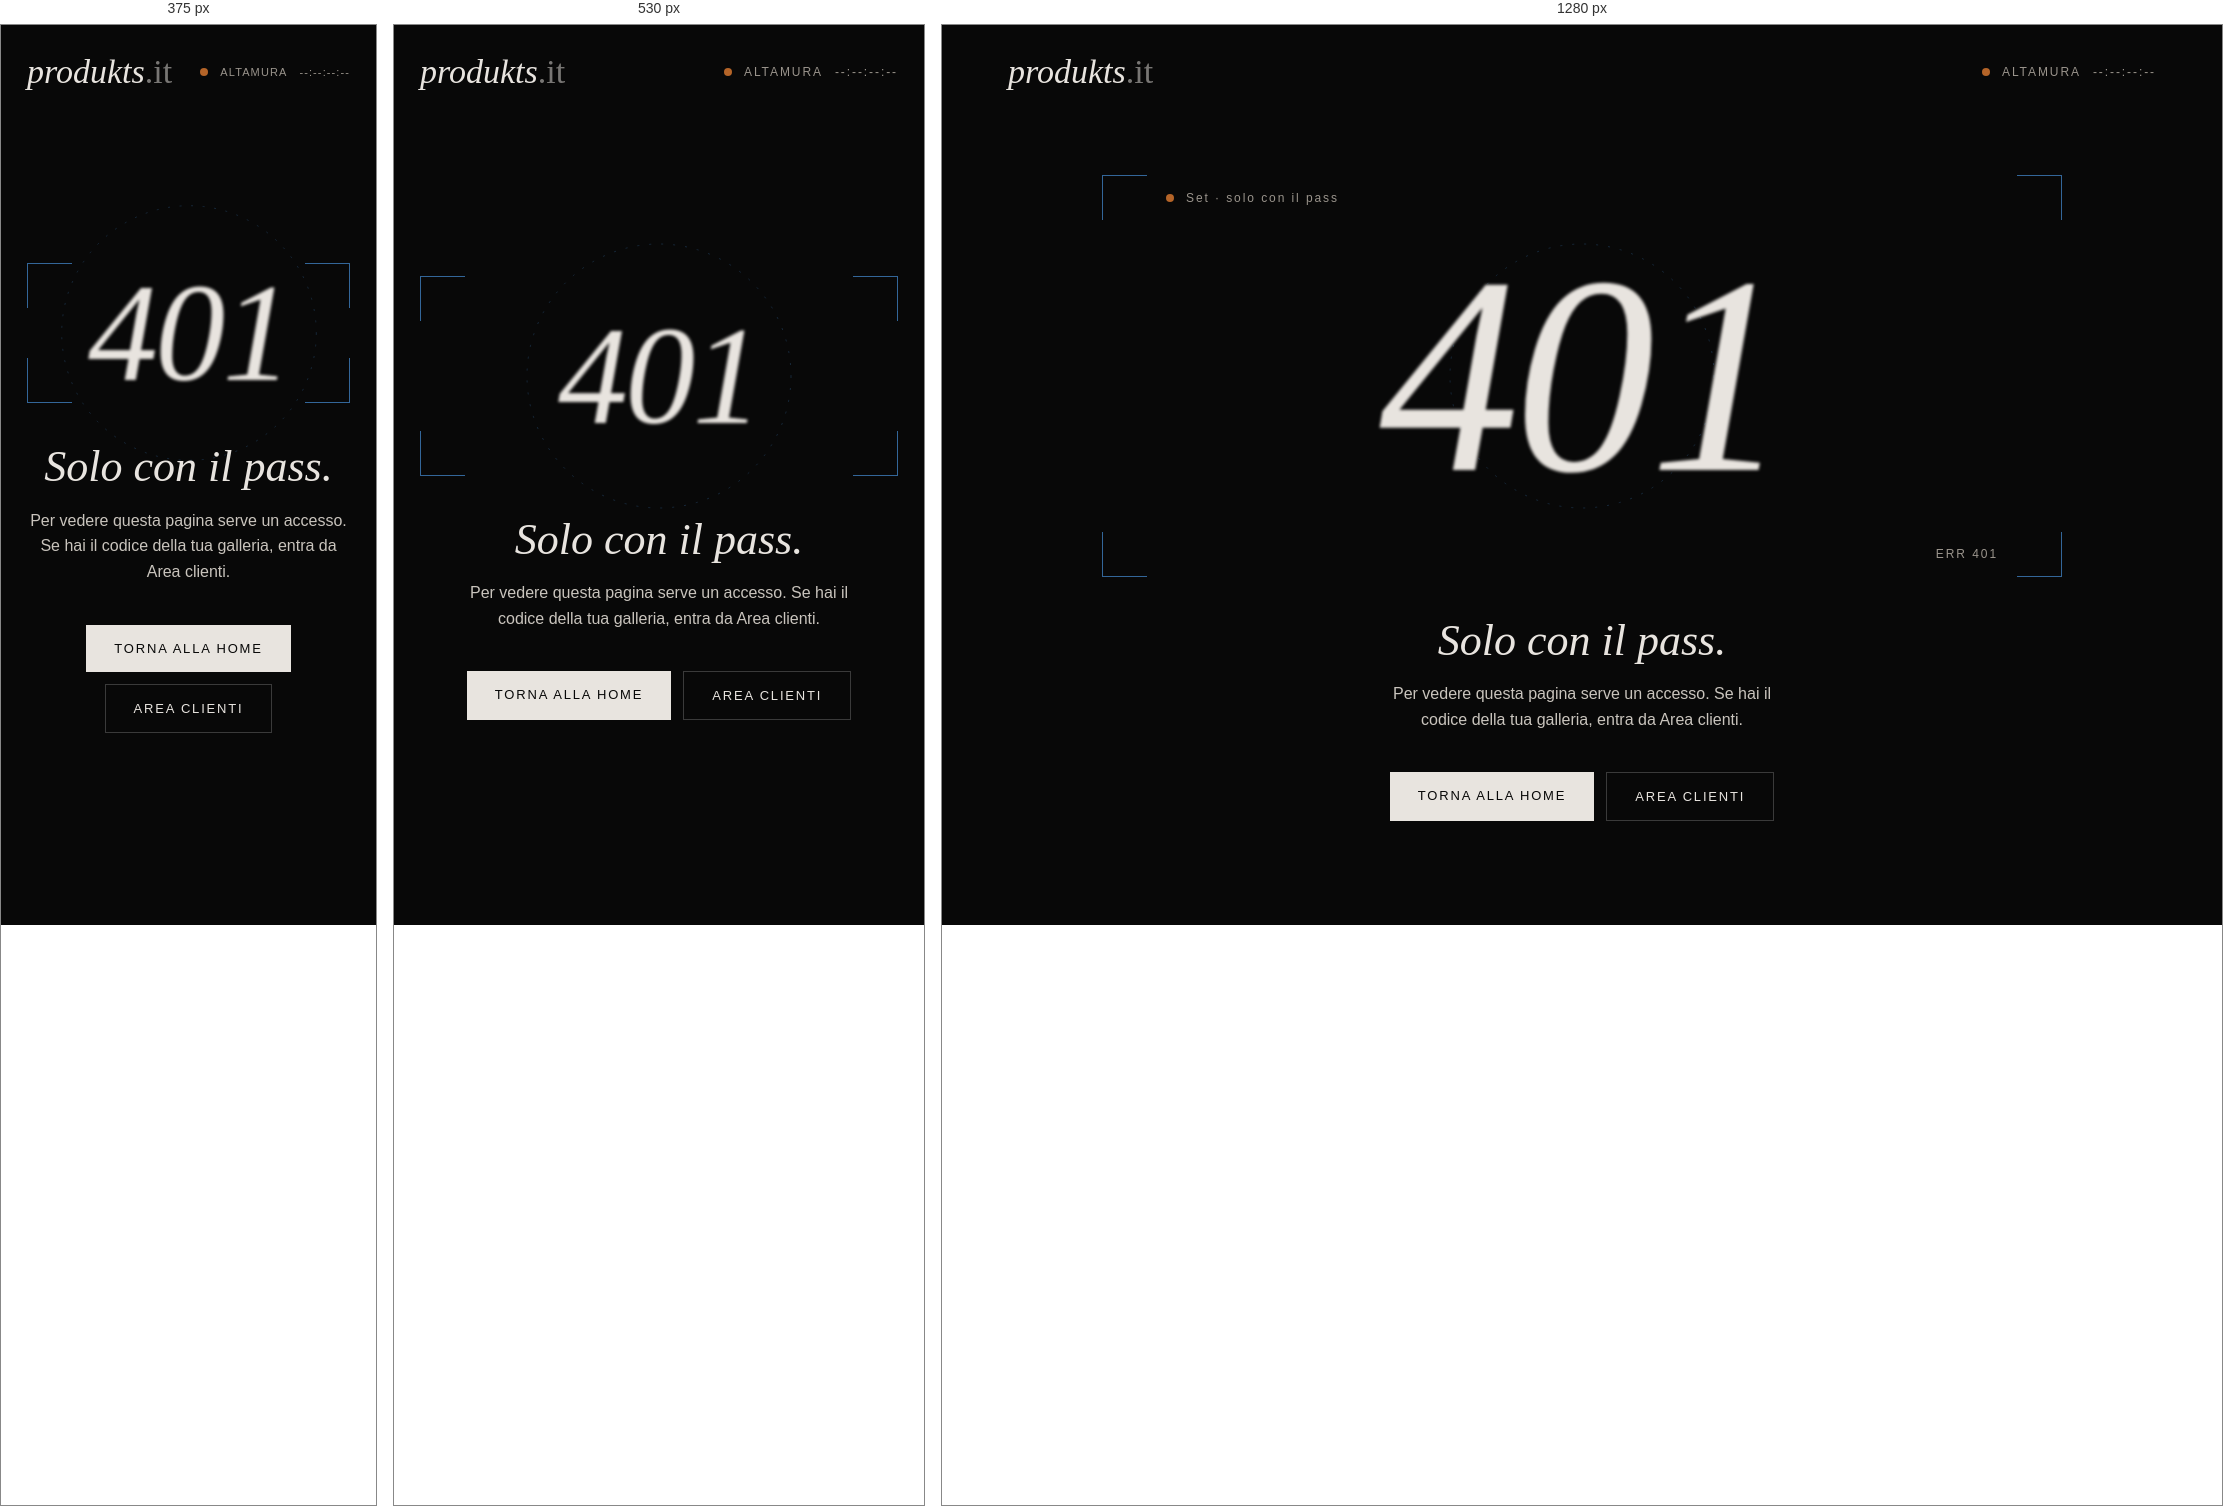
Rendered at 375 px, 530 px and 1280 px, left to right.

<!-- file: 401.html -->
<!doctype html>
<html lang="it">
<head>
<meta charset="utf-8">
<meta name="viewport" content="width=device-width, initial-scale=1, viewport-fit=cover">
<meta name="robots" content="noindex">
<meta name="theme-color" content="#080808">
<title>Accesso riservato — produkts.it</title>
<link rel="icon" type="image/svg+xml" href="/favicon.svg">
<link rel="icon" type="image/png" href="/favicon.png">
<link rel="apple-touch-icon" href="/apple-touch-icon.png">
<link rel="preconnect" href="https://fonts.googleapis.com">
<link rel="preconnect" href="https://fonts.gstatic.com" crossorigin>
<link rel="stylesheet" href="https://fonts.googleapis.com/css2?family=Cormorant+Garamond:ital,wght@0,300;0,400;1,300;1,400&amp;family=Space+Grotesk:wght@400;500&amp;display=swap">
<style>
/* Pagina di errore 401 di produkts.it: generata da 404.html con _design/bozza/errori.py, non modificarla a mano */
html,body{overflow-x:clip;max-width:100%}
html{scrollbar-gutter:stable both-edges}
/* Barra di scorrimento: sottile e scura, arancio al passaggio (Chrome, Edge, Safari); Firefox usa i suoi colori */
::-webkit-scrollbar{width:10px;height:10px}
::-webkit-scrollbar-track{background:#080808}
::-webkit-scrollbar-thumb{background:#2E2E2E;border-radius:10px;border:3px solid #080808}
::-webkit-scrollbar-thumb:hover{background:#B46428}
::-webkit-scrollbar-thumb:active{background:#D98A4E}
::-webkit-scrollbar-corner{background:#080808}
@supports (-moz-appearance:none){html{scrollbar-width:thin;scrollbar-color:#3A3A3A #080808}}
body{margin:0;background:#080808}
@media (max-width:640px){[style*="px 56px"],[style*="padding: 0 56px"]{padding-left:16px!important;padding-right:16px!important}}
a{color:#E8E4DF;text-decoration:none}a:hover{color:#D98A4E}
a:focus-visible{outline:1px solid #D98A4E;outline-offset:4px}
::selection{color:#B46428;background:transparent}
[style*="#B46428"]::selection{color:#336699;background:transparent}
@keyframes fade{from{opacity:0;transform:translateY(18px)}to{opacity:1;transform:none}}
@keyframes pull{0%{filter:blur(22px);opacity:0;transform:scale(1.06)}55%{filter:blur(0);opacity:1;transform:scale(1)}72%{filter:blur(4px)}100%{filter:blur(1.6px)}}
@keyframes hunt{0%,100%{transform:scale(1)}50%{transform:scale(.94)}}
@keyframes blink{0%,49%{opacity:1}50%,100%{opacity:.2}}
@keyframes ring{from{transform:rotate(0)}to{transform:rotate(360deg)}}
.blurry{animation:pull 2.6s cubic-bezier(.3,.6,.2,1) .2s both;transition:filter .6s ease}
.stage:hover .blurry{filter:blur(0)!important}
.hunt{animation:hunt 3.2s ease-in-out infinite}
.af{animation:blink 1s steps(1) infinite}
.ring{animation:ring 24s linear infinite;transform-origin:50% 50%}
.fade{animation:fade 1s ease 1.6s both}
.btn{transition:background .3s,color .3s}
.btn:hover{background:#B46428!important;color:#080808!important}
@media (max-width:640px){.stage .meta{display:none!important}}
.pk-clock{display:flex;align-items:center;gap:12px;font-size:12px;letter-spacing:.16em;text-transform:uppercase;color:#9A948C;font-variant-numeric:tabular-nums;white-space:nowrap}
.pk-clock i{width:8px;height:8px;border-radius:50%;background:#B46428;animation:blink 1.2s steps(1) infinite}
@media (max-width:420px){.pk-clock{font-size:11px;letter-spacing:.1em}}
@media (prefers-reduced-motion: reduce){*{animation:none!important;transition:none!important}.blurry{filter:blur(1.6px)}}
</style>
</head>
<body>
<div style="background: #080808; color: #E8E4DF; font-family: 'Space Grotesk', sans-serif; min-height: 100vh; display: flex; flex-direction: column">
<header style="max-width: 1440px; width: 100%; margin: 0 auto; padding: 28px 56px; box-sizing: border-box; display: flex; flex-wrap: wrap; align-items: center; justify-content: space-between; gap: 12px 24px">
<a href="/" style="font-family: 'Cormorant Garamond', serif; font-style: italic; font-weight: 300; font-size: 34px">produkts<span style="font-style: normal; opacity: 0.5">.it</span></a>
<div class="pk-clock" title="Ora locale ad Altamura"><i aria-hidden="true"></i><span>Altamura</span><span class="t" id="tc" aria-label="Ora locale ad Altamura">--:--:--:--</span></div>
</header>
<main class="stage" style="flex: 1; width: 100%; max-width: 1440px; margin: 0 auto; padding: 24px 56px 72px; box-sizing: border-box; display: flex; flex-direction: column; align-items: center; justify-content: center; gap: 40px; text-align: center">
<div style="position: relative; width: 100%; max-width: 960px; aspect-ratio: 2.39 / 1; display: flex; align-items: center; justify-content: center">
<div class="hunt" aria-hidden="true" style="position: absolute; inset: 0">
<span style="position: absolute; top: 0; left: 0; width: 44px; height: 44px; border-top: 1px solid #336699; border-left: 1px solid #336699"></span>
<span style="position: absolute; top: 0; right: 0; width: 44px; height: 44px; border-top: 1px solid #336699; border-right: 1px solid #336699"></span>
<span style="position: absolute; bottom: 0; left: 0; width: 44px; height: 44px; border-bottom: 1px solid #336699; border-left: 1px solid #336699"></span>
<span style="position: absolute; bottom: 0; right: 0; width: 44px; height: 44px; border-bottom: 1px solid #336699; border-right: 1px solid #336699"></span>
</div>
<svg class="ring" aria-hidden="true" width="280" height="280" viewBox="0 0 280 280" fill="none" style="position: absolute; opacity: 0.35; max-width: 72vw; height: auto"><circle cx="140" cy="140" r="132" stroke="#336699" stroke-width="1" stroke-dasharray="2 10"></circle></svg>
<span class="meta" style="position: absolute; top: 16px; left: 64px; font-size: 12px; letter-spacing: 0.16em; color: #9A948C; display: flex; align-items: center; gap: 12px"><span class="af" aria-hidden="true" style="width: 8px; height: 8px; border-radius: 50%; background: #B46428"></span>Set · solo con il pass</span>
<span class="meta" style="position: absolute; bottom: 16px; right: 64px; font-size: 12px; letter-spacing: 0.16em; color: #9A948C">ERR 401</span>
<h1 class="blurry" style="margin: 0; font-family: 'Cormorant Garamond', serif; font-style: italic; font-weight: 300; font-size: clamp(140px, 22vw, 320px); line-height: 1; letter-spacing: -0.02em">401</h1>
</div>
<div class="fade" style="display: flex; flex-direction: column; align-items: center; gap: 16px">
<p style="margin: 0; font-family: 'Cormorant Garamond', serif; font-style: italic; font-weight: 300; font-size: 44px; line-height: 1.1">Solo con il pass.</p>
<p style="margin: 0; font-size: 16px; line-height: 1.6; color: #C9C4BD; max-width: 420px">Per vedere questa pagina serve un accesso. Se hai il codice della tua galleria, entra da Area clienti.</p>
</div>
<div class="fade" style="display: flex; flex-wrap: wrap; justify-content: center; gap: 12px">
<a href="/" class="btn" style="padding: 16px 28px; background: #E8E4DF; color: #080808; font-size: 13px; letter-spacing: 0.14em; text-transform: uppercase">Torna alla home</a>
<a href="/area-clienti" style="padding: 16px 28px; border: 1px solid #3A3A3A; font-size: 13px; letter-spacing: 0.14em; text-transform: uppercase">Area clienti</a>
</div>
</main>
</div>
<script>
function pkCursor(){
  var d=document,w=window;
  if(!w.matchMedia||!w.matchMedia('(hover: hover) and (pointer: fine)').matches)return null;
  if(!w.PointerEvent||d.getElementById('pk-cursor'))return null;
  var still=w.matchMedia('(prefers-reduced-motion: reduce)').matches;
  var st=d.createElement('style');st.id='pk-cursor-css';
  st.textContent='#pk-cursor{position:fixed;left:0;top:0;width:28px;height:28px;border:1px solid rgba(232,228,223,.75);border-radius:50%;pointer-events:none;z-index:2147483647;opacity:0;transition:opacity .3s ease,border-color .3s,background-color .3s;will-change:transform,width,height;box-sizing:border-box}'
   +'#pk-cursor.lock{border-color:#D98A4E;background-color:rgba(217,138,78,.06)}#pk-cursor.lens{border-color:rgba(232,228,223,.35)}'
   +'@media (hover:none),(pointer:coarse){#pk-cursor{display:none!important}}';
  d.head.appendChild(st);
  var c=d.createElement('div');c.id='pk-cursor';c.setAttribute('aria-hidden','true');d.body.appendChild(c);
var org=d.createElement('div');org.setAttribute('aria-hidden','true');org.style.cssText='position:fixed;left:0;top:0;width:0;height:0;pointer-events:none;visibility:hidden';d.body.appendChild(org);
  var SEL='a,button,select,input,textarea,label,summary,[role="button"]',BSEL='h1,h2,h3,.kicker,.kw,[data-blur],span[style*="text-transform: uppercase"],span[style*="text-transform:uppercase"]';
  var PAD=7,EXT=8,MIN=46,EASE='cubic-bezier(.2,.7,.2,1)';
  var mx=-100,my=-100,x=-100,y=-100,W=28,H=28,R=14,lock=null,mode='',raf,visible=false;
  var blurred=null,blurAnim=null,muted=null;
  var k=still?1:0.16,ks=still?1:0.2;
  function blurOn(el){
    if(blurAnim){blurAnim.cancel();}
    blurAnim=el.animate([{filter:'blur(0px)',opacity:1},{filter:'blur(2.4px)',opacity:.85}],{duration:220,easing:EASE,fill:'forwards'});
  }
  function blurOff(el,instant){
    if(!el)return;
    var a=blurAnim;blurAnim=null;
    if(instant){if(a)a.cancel();return;}
    var cur=a?getComputedStyle(el).filter:'blur(2.4px)';
    var out=el.animate([{filter:cur==='none'?'blur(0px)':cur,opacity:getComputedStyle(el).opacity},{filter:'blur(0px)',opacity:1}],{duration:260,easing:EASE});
    if(a)a.cancel();
    out.onfinish=function(){out.cancel()};
  }
  function setBlur(el,instant){
    if(el===blurred)return;
    if(blurred)blurOff(blurred,instant);
    blurred=el;
    if(el)blurOn(el);
  }
  function hide(){visible=false;c.style.opacity='0';lock=null;setBlur(null,true);}
  function radiusOf(el,h){var r=parseFloat(getComputedStyle(el).borderTopLeftRadius)||0;return Math.min(r+PAD,h/2)}
  function move(e){
    if(e.pointerType!=='mouse'){hide();return;}
    mx=e.clientX;my=e.clientY;
    if(!visible){visible=true;x=mx;y=my;c.style.opacity='1';}
    var t=e.target&&e.target.closest?e.target.closest(SEL):null;
    var bl=!t&&e.target&&e.target.closest?e.target.closest(BSEL):null;
    if(muted&&bl!==muted)muted=null;
    if(bl&&bl===muted)bl=null;
    lock=t;setBlur(still?null:bl);
    var m=t?'lock':bl?'lens':'';
    if(m!==mode){mode=m;c.className=m;}
  }
  function down(e){
    if(e.pointerType!=='mouse'){hide();return;}
    if(blurred){muted=blurred;setBlur(null,false);if(mode==='lens'){mode='';c.className='';}}
  }
  function loop(){
    var tx,ty,tw,th,tr;
    if(lock&&lock.isConnected){
      /* Il cerchio avvolge l'elemento con almeno PAD di margine su ogni lato e non entra mai dentro:
dal lato dove sta il mouse il margine cresce un po' (fino a PAD+EXT), così la forma segue il mouse */
var r=lock.getBoundingClientRect(),cxe=r.left+r.width/2,cye=r.top+r.height/2;
var fx=Math.max(-1,Math.min(1,(mx-cxe)/(r.width/2+PAD))),fy=Math.max(-1,Math.min(1,(my-cye)/(r.height/2+PAD)));
var L=r.left-PAD-Math.max(0,-fx)*EXT,Rt=r.right+PAD+Math.max(0,fx)*EXT,T=r.top-PAD-Math.max(0,-fy)*EXT*.6,B=r.bottom+PAD+Math.max(0,fy)*EXT*.6;
tw=Rt-L;th=B-T;
if(tw<MIN){L-=(MIN-tw)/2;tw=MIN}
if(th<MIN){T-=(MIN-th)/2;th=MIN}
tr=(tw===MIN&&th===MIN)?MIN/2:radiusOf(lock,th);
tx=L+tw/2;ty=T+th/2;
    }else{tx=mx;ty=my;var s=mode==='lens'?72:28;tw=th=s;tr=s/2;}
    x+=(tx-x)*k;y+=(ty-y)*k;W+=(tw-W)*ks;H+=(th-H)*ks;R+=(tr-R)*ks;
    c.style.width=W.toFixed(1)+'px';c.style.height=H.toFixed(1)+'px';c.style.borderRadius=R.toFixed(1)+'px';
    /* Origine reale degli elementi fixed: con scrollbar-gutter su entrambi i lati non coincide con quella del mouse */
var o=org.getBoundingClientRect();
c.style.transform='translate3d('+(x-W/2-o.left).toFixed(2)+'px,'+(y-H/2-o.top).toFixed(2)+'px,0)';
    raf=requestAnimationFrame(loop);
  }
  d.addEventListener('pointermove',move,{passive:true});
  d.addEventListener('pointerdown',down,{passive:true});
  d.addEventListener('touchstart',hide,{passive:true});
  d.documentElement.addEventListener('mouseleave',hide);
  w.addEventListener('blur',hide);
  raf=requestAnimationFrame(loop);
  return function(){cancelAnimationFrame(raf);d.removeEventListener('pointermove',move);d.removeEventListener('pointerdown',down);d.removeEventListener('touchstart',hide);d.documentElement.removeEventListener('mouseleave',hide);w.removeEventListener('blur',hide);setBlur(null,true);c.remove();org.remove();st.remove();};
}
pkCursor();
(function(){
  // Timecode = ora locale di Altamura (Europe/Rome), frame a 24 fps
  var el=document.getElementById('tc'); if(!el) return;
  var still = window.matchMedia && window.matchMedia('(prefers-reduced-motion: reduce)').matches;
  var fmt;
  try { fmt=new Intl.DateTimeFormat('it-IT',{timeZone:'Europe/Rome',hour:'2-digit',minute:'2-digit',second:'2-digit',hourCycle:'h23'}); } catch(e) { fmt=null; }
  function p(n){return (n<10?'0':'')+n}
  function tick(){
    var now=new Date(), h, m, s;
    if (fmt && fmt.formatToParts) {
      var parts=fmt.formatToParts(now);
      for (var i=0;i<parts.length;i++){ var t=parts[i]; if(t.type==='hour')h=t.value; else if(t.type==='minute')m=t.value; else if(t.type==='second')s=t.value; }
    } else { h=p(now.getHours()); m=p(now.getMinutes()); s=p(now.getSeconds()); }
    var f = still ? '00' : p(Math.floor(now.getMilliseconds()/(1000/24)));
    el.textContent=h+':'+m+':'+s+':'+f;
  }
  tick();
  setInterval(tick, still ? 1000 : 1000/24);
})();
</script>
</body>
</html>